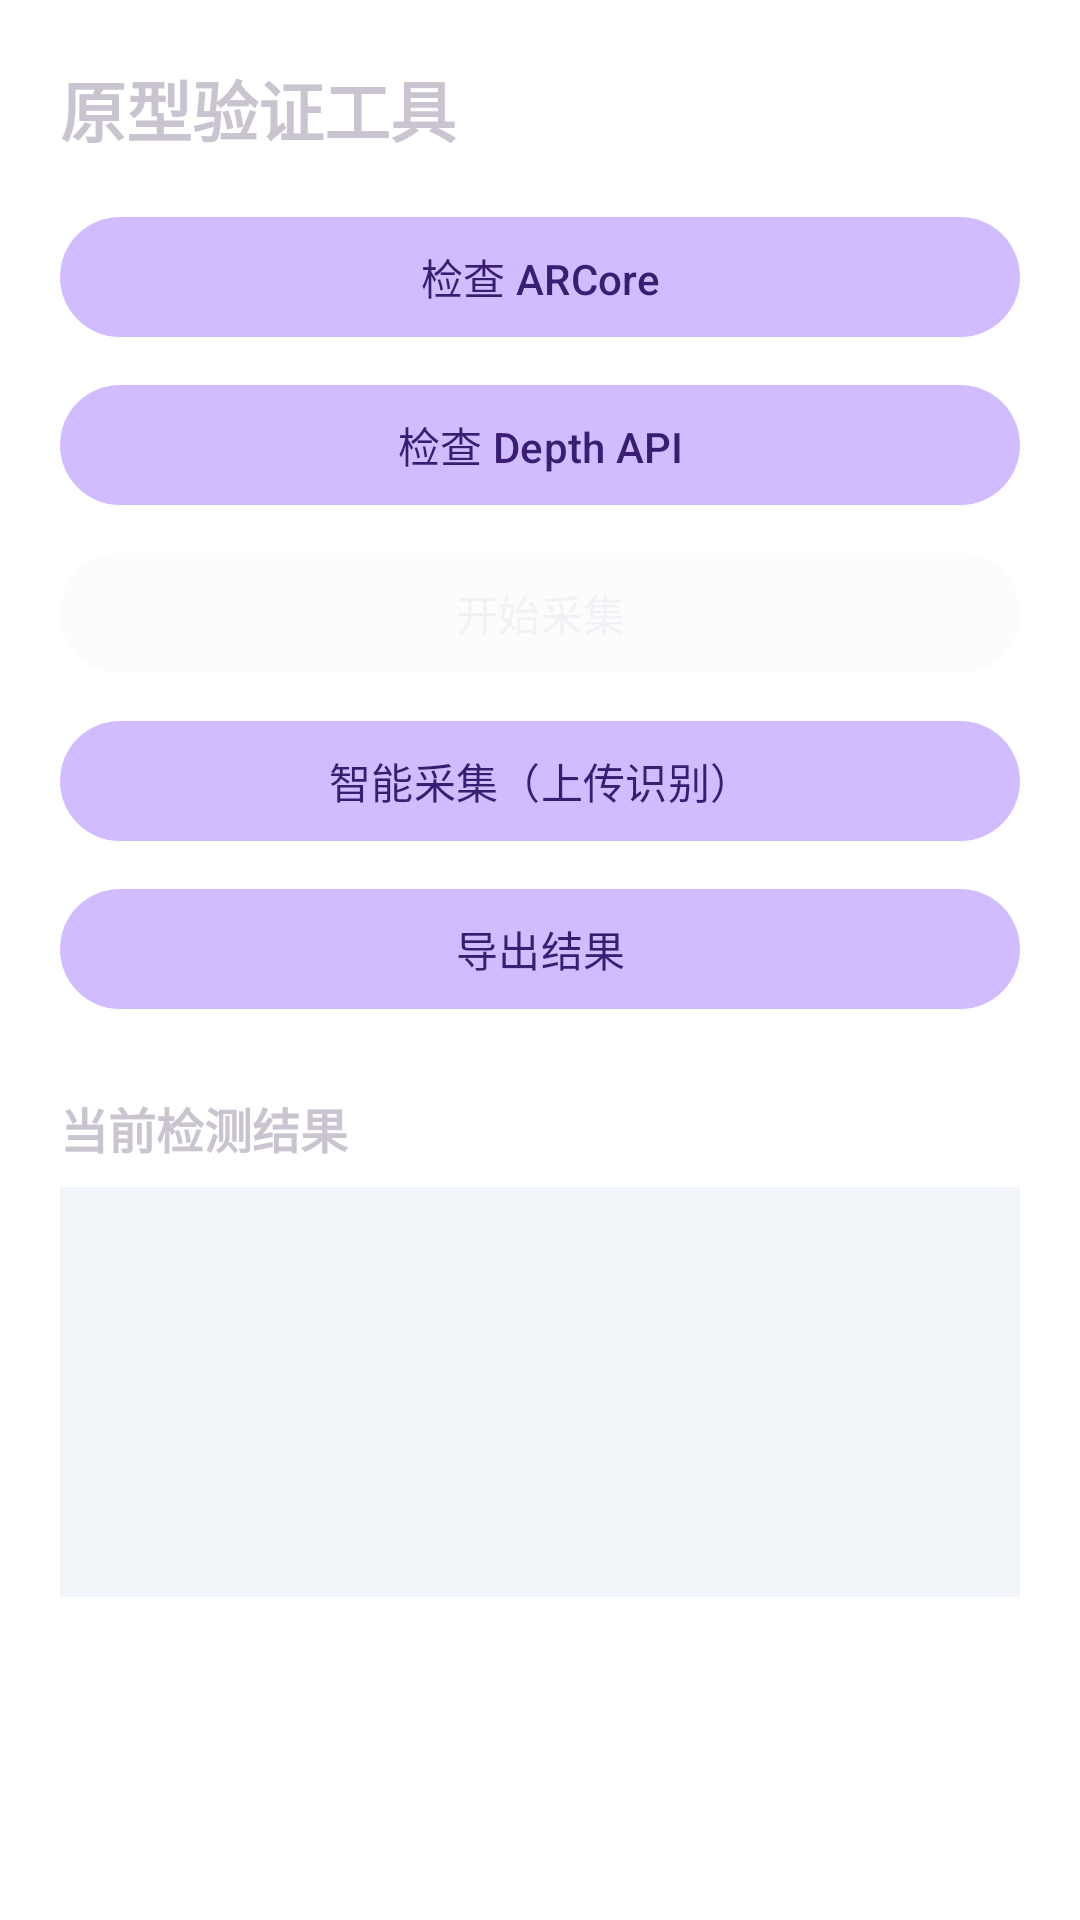

Write the Android layout XML for this screen, with the resource values it uses.
<!-- AndroidManifest.xml: activity theme Theme.ScanForge -->
<!-- res/layout/activity_main.xml -->
<?xml version="1.0" encoding="utf-8"?>
<ScrollView xmlns:android="http://schemas.android.com/apk/res/android"
    android:layout_width="match_parent"
    android:layout_height="match_parent"
    android:fillViewport="true">

    <LinearLayout
        android:layout_width="match_parent"
        android:layout_height="wrap_content"
        android:orientation="vertical"
        android:padding="20dp">

        <TextView
            android:layout_width="wrap_content"
            android:layout_height="wrap_content"
            android:text="@string/title"
            android:textSize="22sp"
            android:textStyle="bold"
            android:paddingBottom="16dp" />

        <Button
            android:id="@+id/btn_check_arcore"
            android:layout_width="match_parent"
            android:layout_height="wrap_content"
            android:text="@string/btn_check_arcore" />

        <Button
            android:id="@+id/btn_check_depth"
            android:layout_width="match_parent"
            android:layout_height="wrap_content"
            android:layout_marginTop="8dp"
            android:text="@string/btn_check_depth" />

        <Button
            android:id="@+id/btn_capture"
            android:layout_width="match_parent"
            android:layout_height="wrap_content"
            android:layout_marginTop="8dp"
            android:enabled="false"
            android:text="@string/btn_capture" />

        <Button
            android:id="@+id/btn_smart_capture"
            android:layout_width="match_parent"
            android:layout_height="wrap_content"
            android:layout_marginTop="8dp"
            android:text="@string/btn_smart_capture" />

        <Button
            android:id="@+id/btn_export"
            android:layout_width="match_parent"
            android:layout_height="wrap_content"
            android:layout_marginTop="8dp"
            android:text="@string/btn_export" />

        <TextView
            android:layout_width="wrap_content"
            android:layout_height="wrap_content"
            android:layout_marginTop="24dp"
            android:text="@string/section_result"
            android:textStyle="bold"
            android:textSize="16sp" />

        <LinearLayout
            android:layout_width="match_parent"
            android:layout_height="wrap_content"
            android:orientation="vertical"
            android:background="@color/card_bg"
            android:padding="16dp"
            android:layout_marginTop="8dp">

            <TextView
                android:id="@+id/tv_arcore"
                android:layout_width="wrap_content"
                android:layout_height="wrap_content"
                android:textSize="16sp" />

            <TextView
                android:id="@+id/tv_depth"
                android:layout_width="wrap_content"
                android:layout_height="wrap_content"
                android:layout_marginTop="6dp"
                android:textSize="16sp" />

            <TextView
                android:id="@+id/tv_route"
                android:layout_width="wrap_content"
                android:layout_height="wrap_content"
                android:layout_marginTop="6dp"
                android:textSize="16sp"
                android:textStyle="bold" />

            <TextView
                android:id="@+id/tv_notes"
                android:layout_width="match_parent"
                android:layout_height="wrap_content"
                android:layout_marginTop="10dp"
                android:textSize="13sp"
                android:textColor="#FF555555" />
        </LinearLayout>
    </LinearLayout>
</ScrollView>
<!-- resources referenced by this layout -->
<resources>
  <color name="card_bg">#FFF1F5F9</color>
  <string name="btn_capture">开始采集</string>
  <string name="btn_check_arcore">检查 ARCore</string>
  <string name="btn_check_depth">检查 Depth API</string>
  <string name="btn_export">导出结果</string>
  <string name="btn_smart_capture">智能采集（上传识别）</string>
  <string name="section_result">当前检测结果</string>
  <string name="title">原型验证工具</string>
  <style name="Theme.ScanForge" parent="Theme.Material3.Dark.NoActionBar">
          <item name="android:statusBarColor">@android:color/transparent</item>
          <item name="android:navigationBarColor">@android:color/transparent</item>
          <item name="android:windowBackground">@color/sf_bg</item>
      </style>
</resources>
